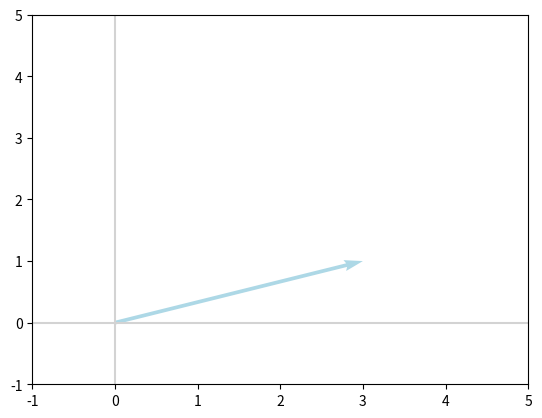
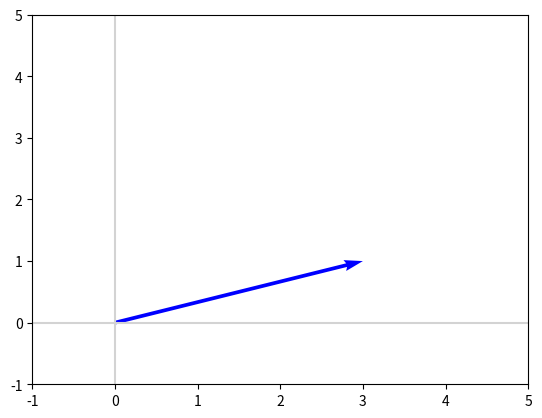
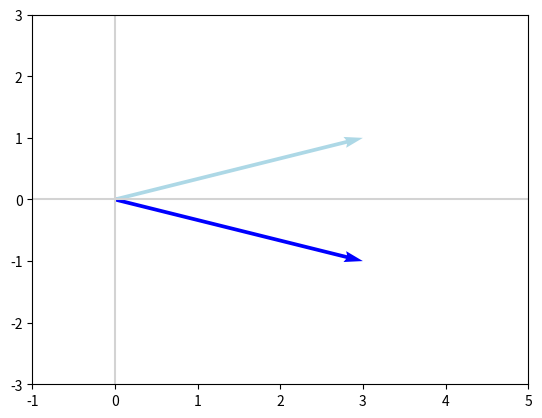
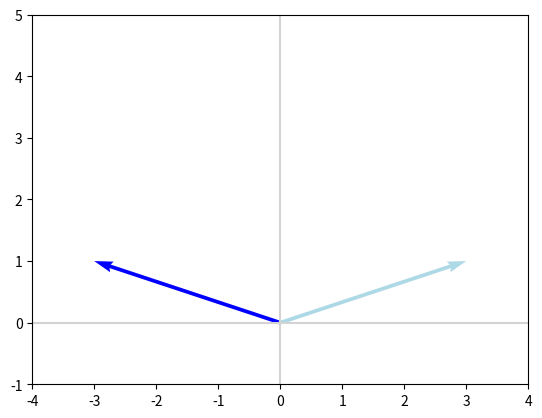
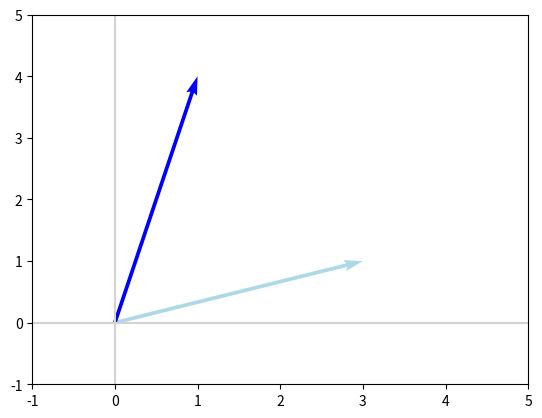
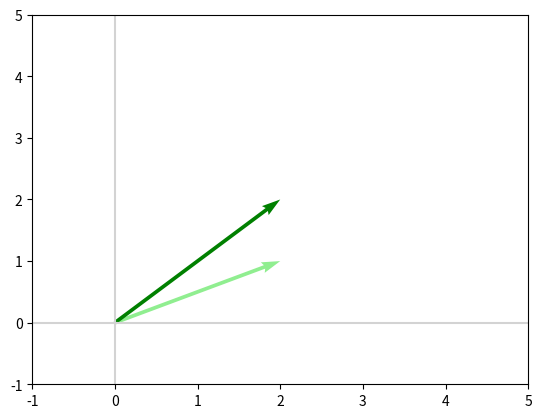
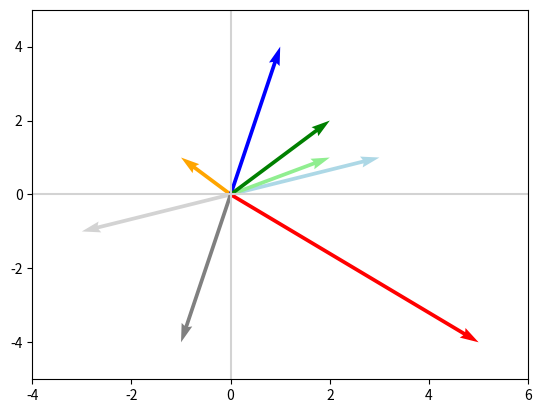

Here is the Python script that generated these plots, in order:
import numpy as np
import matplotlib.pyplot as plt

# AFFINE TRANSFORMATION VIA MATRIX APPLICATION
print('\n---AFFINE TRANSFORMATION VIA MATRIX APPLICATION')
v = np.array([3, 1])
print('\nLet\'s say we have a vector v')
print('v:')
print(v)


def plot_vectors(vectors, colors):
    """
    Plot one or more vectors in a 2D plane, specifying a color for each. 

    Arguments
    ---------
    vectors: list of lists or of arrays
        Coordinates of the vectors to plot. For example, [[1, 3], [2, 2]] 
        contains two vectors to plot, [1, 3] and [2, 2].
    colors: list
        Colors of the vectors. For instance: ['red', 'blue'] will display the
        first vector in red and the second in blue.

    Example
    -------
    plot_vectors([[1, 3], [2, 2]], ['red', 'blue'])
    plt.xlim(-1, 4)
    plt.ylim(-1, 4)
    """
    plt.figure()
    plt.axvline(x=0, color='lightgray')
    plt.axhline(y=0, color='lightgray')

    for i in range(len(vectors)):
        x = np.concatenate([[0, 0], vectors[i]])
        plt.quiver([x[0]], [x[1]], [x[2]], [x[3]],
                   angles='xy', scale_units='xy', scale=1, color=colors[i],)


print('\nMenggunakan fungsi plot_vectors() yang dibuat oleh Hadrien Jean')
print('plot_vectors([v], [\'lightblue\'])')
print('plt.xlim(-1, 5)')
print('plt.ylim(-1, 5)')
print('plt.show():')
plot_vectors([v], ['lightblue'])
plt.xlim(-1, 5)
_ = plt.ylim(-1, 5)
plt.show()

I = np.array([[1, 0], [0, 1]])
print('\nI:')
print(I)
print('\nIv = np.dot(I, v):')
Iv = np.dot(I, v)
print(Iv)
print('\nv == Iv:')
print(v == Iv)

plot_vectors([Iv], ['blue'])
plt.xlim(-1, 5)
plt.ylim(-1, 5)
plt.show()

E = np.array([[1, 0], [0, -1]])
print('\nE:')
print(E)
print('\nEv = np.dot(E, v):')
Ev = np.dot(E, v)
print(Ev)

print('\nplot_vectors([v, Ev], [\'lightblue\', \'blue\'])')
print('plt.xlim(-1, 5)')
print('plt.ylim(-3, 3)')
print('plt.show():')
plot_vectors([v, Ev], ['lightblue', 'blue'])
plt.xlim(-1, 5)
plt.ylim(-3, 3)
plt.show()

F = np.array([[-1, 0], [0, 1]])
print('\nF:')
print(F)
print('\nFv = np.dot(F, v):')
Fv = np.dot(F, v)
print(Fv)

print('\nplot_vectors([v, Fv], [\'lightblue\'])')
print('plt.xlim(-4, 4)')
print('plt.ylim(-1, 5)')
print('plt.show():')
plot_vectors([v, Fv], ['lightblue', 'blue'])
plt.xlim(-4, 4)
plt.ylim(-1, 5)
plt.show()

A = np.array([[-1, 4], [2, -2]])
print('\nA:')
print(A)
print('\nAv = np.dot(A, v):')
Av = np.dot(A, v)
print(Av)
print('\nplot_vectors([v, Av], [\'lightblue\', \'blue\'])')
print('plt.xlim(-1, 5)')
print('plt.ylim(-1, 5)')
print('plt.show():')
plot_vectors([v, Av], ['lightblue', 'blue'])
plt.xlim(-1, 5)
plt.ylim(-1, 5)
plt.show()

v2 = np.array([2, 1])
plot_vectors([v2, np.dot(A, v2)], ['lightgreen', 'green'])
plt.xlim(-1, 5)
plt.ylim(-1, 5)
plt.show()

v3 = np.array([-3, -1])
v4 = np.array([-1, 1])
# Pada dasarnya vektor hanya memiliki satu dimensi dan tidak memiliki dimensi lain untuk ditransposisikan (dari vektor baris menjadi vektor kolom), oleh karena itu kita akan merubahnya menjadi dua dimensi menggunakan np.matrix() lalu melakukan transposisi pada vektor ini menjadi vektor kolom
print('\nV = np.concatenate((np.matrix(v).T, np.matrix(v2).T, np.matrix(v3).T, np.matrix(v4).T), axis=1)')
V = np.concatenate((np.matrix(v).T,
                    np.matrix(v2).T,
                    np.matrix(v3).T,
                    np.matrix(v4).T),
                   axis=1)
print('V:')
print(V)
print('\nIV = np.dot(I, V):')
print(np.dot(I, V))
print('\nAV = np.dot(A, V):')
AV = np.dot(A, V)
print(AV)
# Fungsi untuk mengkonversi kolom dalam matriks menjadi vektor 1 dimensi


def vectorfy(mtrx, clmn):
    return np.array(mtrx[:, clmn]).reshape(-1)


print('\nvectorfy(V, 0):')
print(vectorfy(V, 0))
print('\nvectorfy(V, 0) == v:')
print(vectorfy(V, 0) == v)
print('\nplot_vectors([vectorfy(V,0), vectorfy(V, 1), vectorfy(V, 2), vectorfy(V, 3), vectorfy(AV, 0), vectorfy(AV, 1), vectorfy(AV, 2), vectorfy(AV, 3)], [\'lightblue\', \'lightgreen\', \'lightgray\', \'orange\', \'blue\', \'green\', \'gray\', \'red\'])')
print('plt.xlim(-4, 6)')
print('plt.ylim(-5, 5)')
print('plt.show():')
plot_vectors([vectorfy(V, 0), vectorfy(V, 1), vectorfy(V, 2), vectorfy(V, 3), vectorfy(AV, 0), vectorfy(AV, 1), vectorfy(
    AV, 2), vectorfy(AV, 3)], ['lightblue', 'lightgreen', 'lightgray', 'orange', 'blue', 'green', 'gray', 'red'])
plt.xlim(-4, 6)
plt.ylim(-5, 5)
plt.show()
